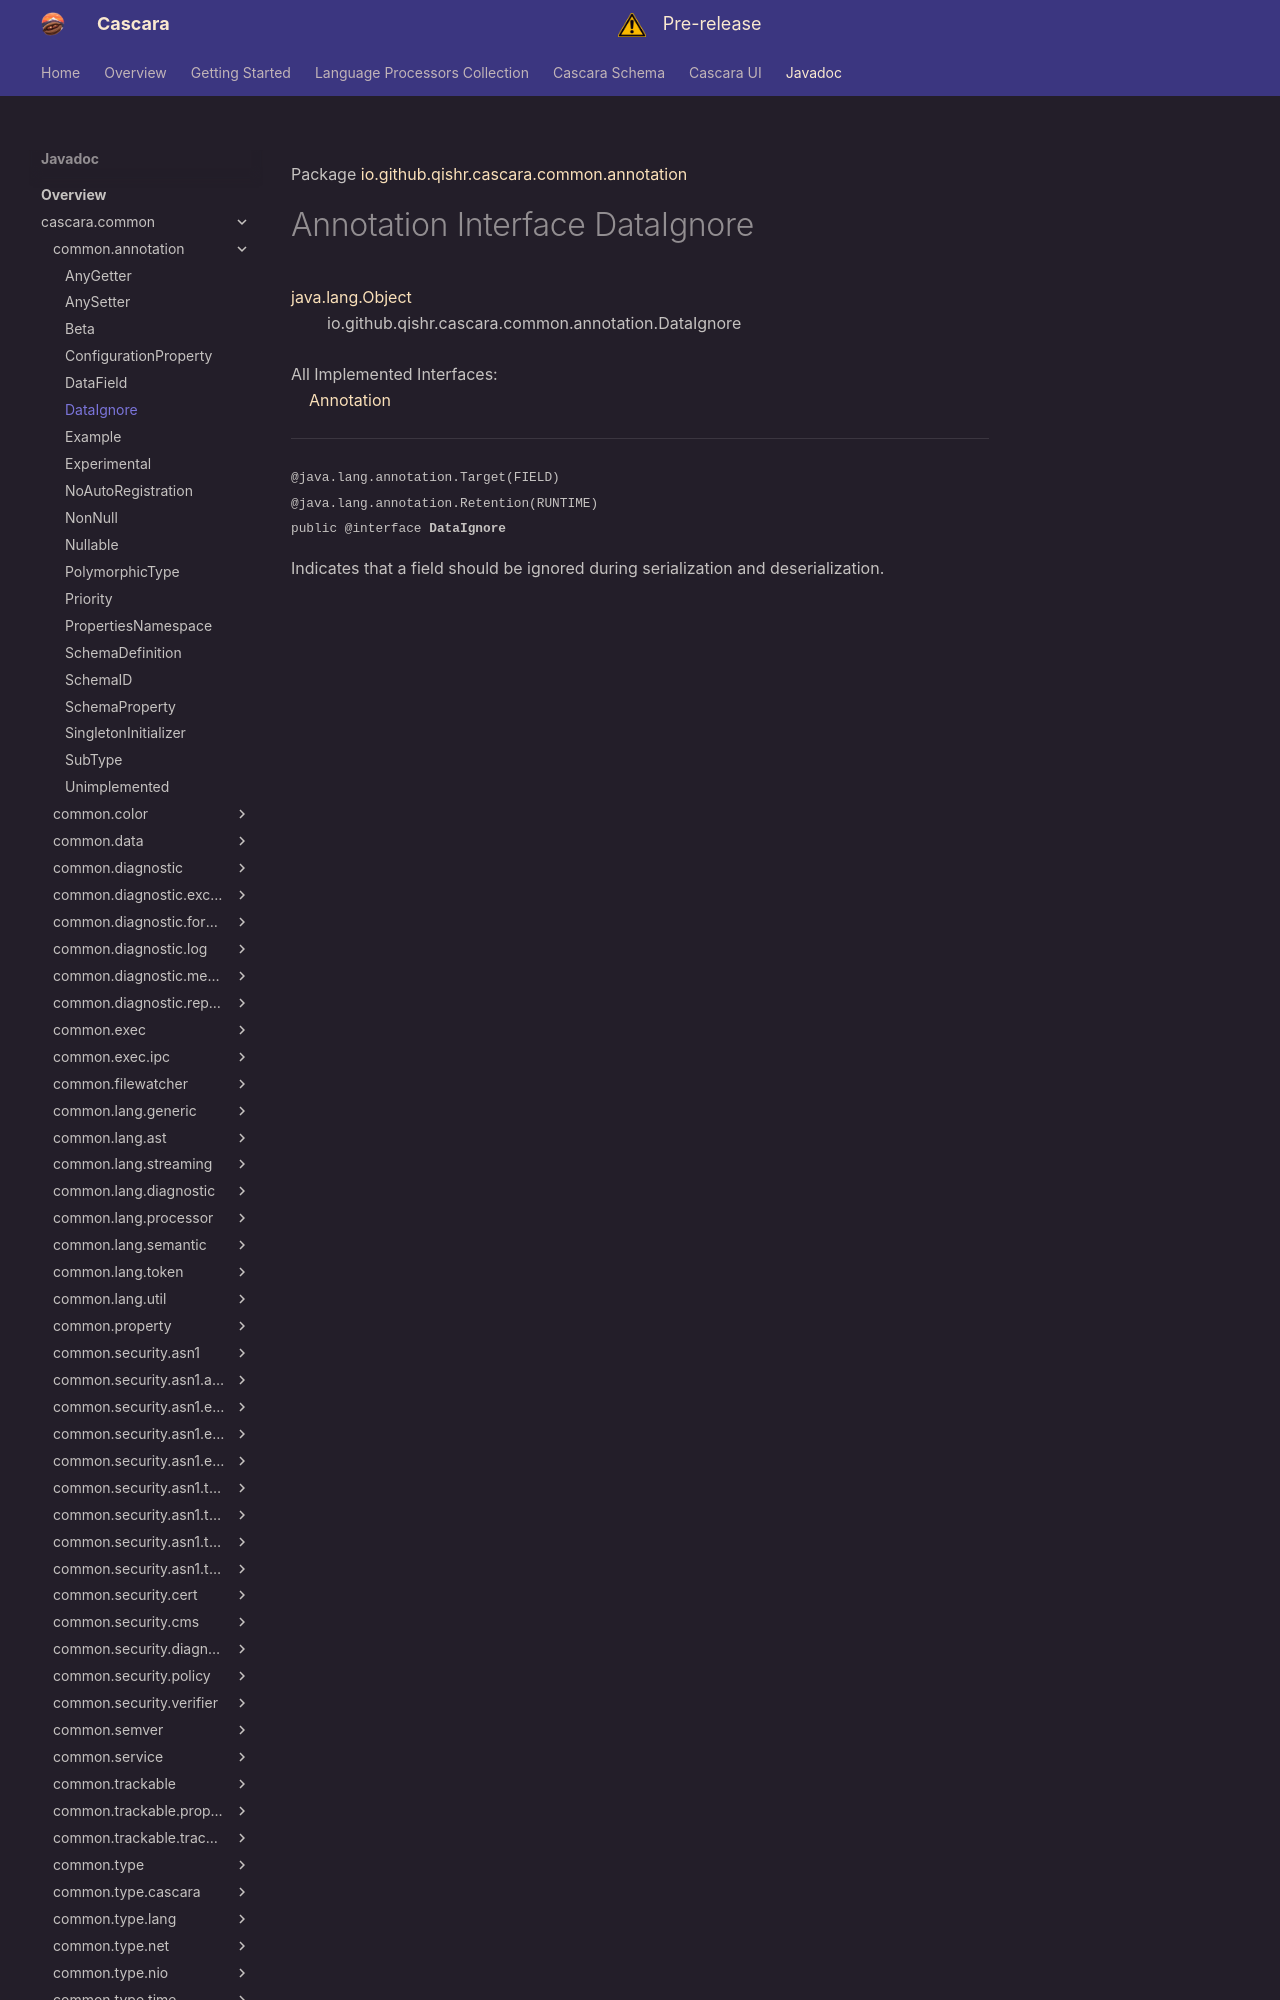

repository: qishr/qishr.github.io · page: javadoc/latest/cascara.common/io/github/qishr/cascara/common/annotation/DataIgnore/index.html · generator: mkdocs

Package [io.github.qishr.cascara.common.annotation](index.md)

# Annotation Interface DataIgnore
[java.lang.Object](https://docs.oracle.com/en/java/javase/24/docs/api/java.base/java/lang/Object.html)<br/>
        io.github.qishr.cascara.common.annotation.DataIgnore<br/>
<br/>
All Implemented Interfaces:<br/>
    [Annotation](https://docs.oracle.com/en/java/javase/24/docs/api/java.base/java/lang/annotation/Annotation.html)


----
